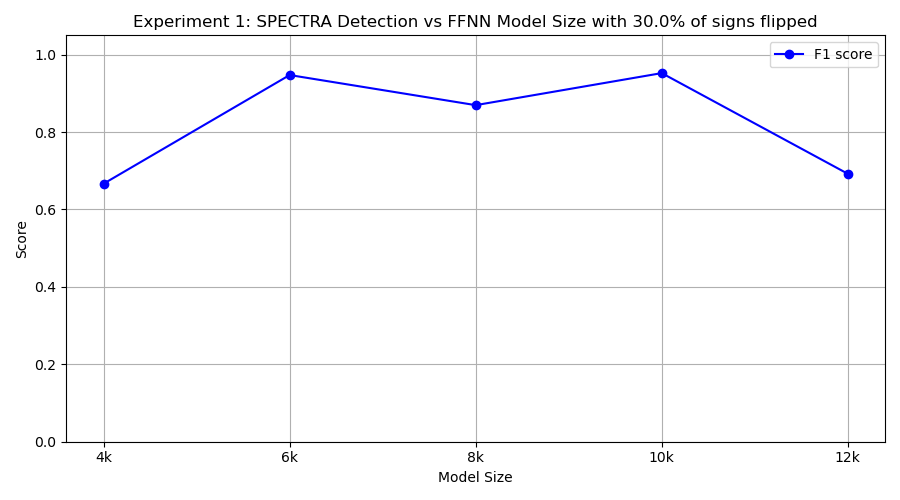

Values plotted in this chart, from the file beside it:
model_class, tp, fp, tn, fn, precision, recall, f1
FourKMLP, 10, 10, 0, 0, 0.5, 1.0, 0.6667
SixKMLP, 9, 0, 10, 1, 1.0, 0.9, 0.9474
EightKMLP, 10, 3, 7, 0, 0.7692, 1.0, 0.8696
TenKMLP, 10, 1, 9, 0, 0.9091, 1.0, 0.9524
TwelveKMLP, 9, 7, 3, 1, 0.5625, 0.9, 0.6923
